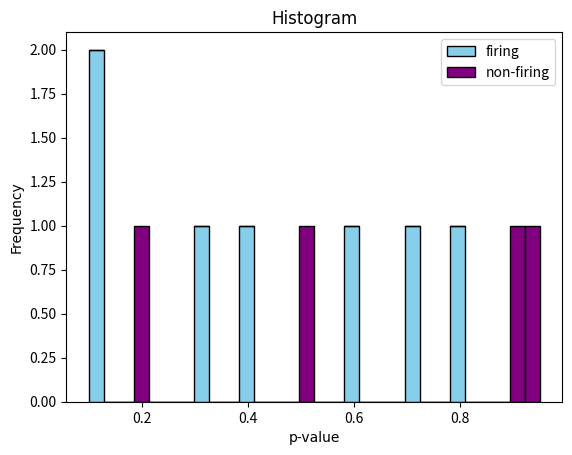

Python code for this plot:
### Necessary libraries

import numpy as np
import matplotlib.pyplot as plt
from matplotlib.patches import Rectangle
import numpy as np
import matplotlib.pyplot as plt
from matplotlib.patches import Rectangle


def draw_histogram(data, bins=10, color='skyblue', edgecolor='black', title='Histogram', xlabel='Values', ylabel='Frequency'):
    """
    Draw a histogram using user-defined function.

    Parameters:
        data (array-like): Input data for the histogram.
        bins (int or array, optional): Number of bins or bin edges. Default is 10.
        color (str, optional): Color of the bars. Default is 'skyblue'.
        edgecolor (str, optional): Color of the bar edges. Default is 'black'.
        title (str, optional): Title of the chart. Default is 'Histogram'.
        xlabel (str, optional): Label for the x-axis. Default is 'Values'.
        ylabel (str, optional): Label for the y-axis. Default is 'Frequency'.
    """
    plt.hist(data, bins=bins, color=color, edgecolor=edgecolor)

    # Customize the chart
    plt.title(title, fontname='Times New Roman', fontsize=15)
    plt.xlabel(xlabel,fontname='Times New Roman', fontsize=15)
    plt.ylabel(ylabel,fontname='Times New Roman', fontsize=15)

    # Show the chart
    plt.show()

#############################################################################################

def group_line_plot(df_select, g_var,var1,var2): 
    # Grouping the DataFrame by 'pi0'
    grouped = df_select.groupby(g_var)

    # Plotting each group separately
    for name, group in grouped:
        plt.plot(group[var1], group[var2], label=f'{g_var} = {name}')

    # Adding labels, title, and legend
    plt.xlabel(var1)
    plt.ylabel(var2)
    plt.title(f'Line Plot of {var2} over {var1}')
    plt.grid(True)
    plt.legend()
    plt.show()


###########################################################################################################
def draw_bar_chart(categories, values, title='Bar Chart', xlabel='Categories', ylabel='Values', border_color='grey'):
    """
    Draw a bar chart using user-defined function.

    Parameters:
        categories (list): List of category labels.
        values (list): List of corresponding values for each category.
        title (str): Title of the chart (default is 'Bar Chart').
        xlabel (str): Label for the x-axis (default is 'Categories').
        ylabel (str): Label for the y-axis (default is 'Values').
        border_color (str): Color of the borders (default is 'black').
    """
    colors = ['cornflowerblue', 'greenyellow']
    bars = plt.bar(categories, values, color=colors)
    
    # Add borders to bars
    for bar in bars:
        bar.set_edgecolor(border_color)
    
    plt.title(title, fontname='Times New Roman', fontsize=15)
    plt.xlabel(xlabel, fontname='Times New Roman', fontsize=15)
    plt.ylabel(ylabel, fontname='Times New Roman', fontsize=15)
    plt.xticks(fontname='Times New Roman', fontsize=15) 
    plt.show()

#######################################################################################################

def draw_p_bar_chart(categories, values, title='Bar Chart', xlabel='Type', ylabel='Values', border_color='grey'):
    """
    Draw a bar chart using user-defined function.

    Parameters:
        categories (list): List of category labels.
        values (list): List of corresponding values for each category.
        title (str): Title of the chart (default is 'Bar Chart').
        xlabel (str): Label for the x-axis (default is 'Categories').
        ylabel (str): Label for the y-axis (default is 'Values').
        border_color (str): Color of the borders (default is 'black').
    """
    colors = ['#3553ff', '#72ff35']
    bars = plt.bar(categories, values, color=colors)
    
    # Add borders to bars
    for bar in bars:
        bar.set_edgecolor(border_color)
    
    plt.title(title, fontname='Times New Roman',fontsize=15)
    plt.xlabel(xlabel, fontname='Times New Roman',fontsize=13)
    plt.ylabel(ylabel, fontname='Times New Roman', fontsize=13)
    plt.xticks(fontname='Times New Roman', fontsize=10)  # Set font for category labels
    
    # Adding percentage labels on bars with box
    total = sum(values)
    for i, bar in enumerate(bars):
        height = bar.get_height()
        text = f'{height / total * 100:.2f}%'
        if i == 0:
            plt.text(bar.get_x() + bar.get_width() / 2, height/2, text, ha='center', va='center', color="black", fontname='Times New Roman', fontsize=15, bbox=dict(facecolor='white', edgecolor='black', boxstyle='round,pad=0.5'))
        else:
            plt.text(bar.get_x() + bar.get_width() / 2, height+4, text, ha='center', va='bottom', color="black", fontname='Times New Roman', fontsize=15, bbox=dict(facecolor='white', edgecolor='black', boxstyle='round,pad=0.5'))
    
    plt.ylim(0,100)
    plt.yticks(range(0,101,10), fontsize=10)

    plt.show()

# # Example usage:
# categories = ['A', 'B']
# values = [40, 60]
# draw_p_bar_chart(categories, values, title='Percentage Bar Chart', ylabel='Percentage')

##############################################################################

def plot_roc(methods, tpr_list, fpr_list):
    plt.figure(figsize=(8, 6))
    for i in range(len(methods)):
        plt.plot(fpr_list[i], tpr_list[i], label=methods[i])
    plt.plot([0, 1], [0, 1], linestyle='--', color='gray', label='Random Guess')
    plt.xlabel('False Positive Rate (FPR)', fontname='Times New Roman')
    plt.ylabel('True Positive Rate (TPR)', fontname='Times New Roman')
    plt.title('Receiver Operating Characteristic (ROC) Curve', fontname='Times New Roman')
    plt.legend()
    plt.grid(True)
    plt.show()

# # Example data for TPR and FPR for 7 different methods
# methods = ['Method 1', 'Method 2', 'Method 3', 'Method 4', 'Method 5', 'Method 6', 'Method 7']
# tpr_list = [[0.2, 0.4, 0.6, 0.8, 1.0], [0.3, 0.5, 0.7, 0.85, 0.95], [0.1, 0.3, 0.5, 0.75, 0.9],
#             [0.15, 0.35, 0.55, 0.75, 0.85], [0.25, 0.45, 0.65, 0.8, 0.95], [0.1, 0.2, 0.3, 0.4, 0.5],
#             [0.05, 0.1, 0.15, 0.2, 0.25]]
# fpr_list = [[0.1, 0.2, 0.3, 0.4, 0.5], [0.15, 0.25, 0.35, 0.45, 0.55], [0.05, 0.15, 0.25, 0.35, 0.45],
#             [0.1, 0.2, 0.3, 0.4, 0.5], [0.08, 0.18, 0.28, 0.38, 0.48], [0.05, 0.1, 0.15, 0.2, 0.25],
#             [0.01, 0.05, 0.1, 0.15, 0.2]]

# plot_roc(methods, tpr_list, fpr_list)


#########################################################################################

def plot_power_effect(methods, effect_sizes, powers_s0, powers_s1, powers_s2=None, titles=None, x_labels=None, y_labels=None):
    num_plots = 2 if powers_s2 is None else 3
    plt.figure(figsize=(5*num_plots, 5))

    # Define colors and markers
    colors = ['black', 'red', 'purple', 'tomato', 'mediumseagreen', 'navy', 'magenta']
    markers = ['o', 's', '^', 'v', 'D', '*','X']

    # Plot for s = 0.5 / n = 5
    plt.subplot(1, num_plots, 1)
    for i in range(len(methods)):
        plt.plot(effect_sizes, powers_s0[i], label=methods[i], color=colors[i % len(colors)], marker=markers[i % len(markers)])
    plt.xlabel(x_labels[0] if x_labels else 'Effect Size', fontname='Times New Roman')
    plt.ylabel(y_labels[0] if y_labels else 'Power', fontname='Times New Roman')
    plt.title(titles[0] if titles else 'Power vs. Effect Size (S0 = 0.5)', fontname='Times New Roman')
    plt.ylim(0, 1.0)  # Set y-axis limits
    plt.legend(loc='upper left', prop={'family': 'Times New Roman'})
    plt.grid(True)

    # Plot for S = 1.0 / n = 15
    plt.subplot(1, num_plots, 2)
    for i in range(len(methods)):
        plt.plot(effect_sizes, powers_s1[i], label=methods[i], color=colors[i % len(colors)], marker=markers[i % len(markers)])
    plt.xlabel(x_labels[1] if x_labels else 'Effect Size', fontname='Times New Roman')
    plt.ylabel(y_labels[1] if y_labels else 'Power', fontname='Times New Roman')
    plt.title(titles[1] if titles else 'Power vs. Effect Size (S1 = 1.0)', fontname='Times New Roman')
    plt.ylim(0, 1.0)  # Set y-axis limits
    plt.grid(True)

    # Plot for n = 30 
    if num_plots == 3:
        plt.subplot(1, num_plots, 3)
        for i in range(len(methods)):
            plt.plot(effect_sizes, powers_s2[i], label=methods[i], color=colors[i % len(colors)], marker=markers[i % len(markers)])
        plt.xlabel(x_labels[2] if x_labels else 'Effect Size', fontname='Times New Roman')
        plt.ylabel(y_labels[2] if y_labels else 'Power', fontname='Times New Roman')
        plt.title(titles[2] if titles else 'Power vs. Effect Size (S2 = 1.5)', fontname='Times New Roman')
        plt.ylim(0, 1.0)  # Set y-axis limits
        plt.grid(True)

    plt.tight_layout()
    plt.show()




# # Example data for effect sizes and powers for 7 different methods
# methods = ['Method 1', 'Method 2', 'Method 3', 'Method 4', 'Method 5', 'Method 6', 'Method 7']
# effect_sizes = [0.1, 0.2, 0.3, 0.4, 0.5]
# powers_s0 = [[0.2, 0.4, 0.6, 0.8, 1.0], [0.3, 0.5, 0.7, 0.85, 0.95], [0.1, 0.3, 0.5, 0.75, 0.9],
#              [0.2, 0.4, 0.6, 0.8, 1.0],[0.2, 0.4, 0.6, 0.8, 1.0],[0.2, 0.4, 0.6, 0.8, 1.0],[0.2, 0.4, 0.6, 0.8, 1.0]]
# powers_s1 = [[0.2, 0.4, 0.6, 0.8, 1.0], [0.3, 0.5, 0.7, 0.85, 0.95], [0.1, 0.3, 0.5, 0.75, 0.9],
#              [0.2, 0.4, 0.6, 0.8, 1.0],[0.2, 0.4, 0.6, 0.8, 1.0],[0.2, 0.4, 0.6, 0.8, 1.0],[0.2, 0.4, 0.6, 0.8, 1.0]]

# titles =['Custom Title 1', 'Custom Title 2', 'Custom Title 3']
# x_labels = ['Effect size','Effect size','Effect size']
# y_labels = ['Power','Power','Power']
# plot_power_effect(methods, effect_sizes, powers_s0, powers_s1, titles=titles)


# # For the n plot
# methods = ['Method 1', 'Method 2', 'Method 3', 'Method 4', 'Method 5', 'Method 6', 'Method 7']
# effect_sizes = [0.1, 0.2, 0.3, 0.4, 0.5]
# powers_n0 = [[0.2, 0.4, 0.6, 0.8, 1.0], [0.3, 0.5, 0.7, 0.85, 0.95], [0.1, 0.3, 0.5, 0.75, 0.9],
#              [0.2, 0.4, 0.6, 0.8, 1.0],[0.2, 0.4, 0.6, 0.8, 1.0],[0.2, 0.4, 0.6, 0.8, 1.0],[0.2, 0.4, 0.6, 0.8, 1.0]]
# powers_n1 = [[0.2, 0.4, 0.6, 0.8, 1.0], [0.3, 0.5, 0.7, 0.85, 0.95], [0.1, 0.3, 0.5, 0.75, 0.9],
#              [0.2, 0.4, 0.6, 0.8, 1.0],[0.2, 0.4, 0.6, 0.8, 1.0],[0.2, 0.4, 0.6, 0.8, 1.0],[0.2, 0.4, 0.6, 0.8, 1.0]]
# powers_n2 = [[0.2, 0.4, 0.6, 0.8, 1.0], [0.3, 0.5, 0.7, 0.85, 0.95], [0.1, 0.3, 0.5, 0.75, 0.9],
#              [0.2, 0.4, 0.6, 0.8, 1.0],[0.2, 0.4, 0.6, 0.8, 1.0],[0.2, 0.4, 0.6, 0.8, 1.0],[0.2, 0.4, 0.6, 0.8, 1.0]]

# titles =['Custom Title 1', 'Custom Title 2', 'Custom Title 3']
# plot_power_effect(methods, effect_sizes, powers_n0, powers_n1, powers_n2, titles=titles)

###############################################################################################################

## Heatplot with sig indices
def sigindex_plot(methods, sig_indices, title=None):
    sig_indices = [i if i else [] for i in sig_indices]
    # Create a matrix to represent the selected points for each method
    max_index = max(max(indices) for indices in sig_indices if indices!=[])
    matrix = np.zeros((len(methods), max_index+1))

    # Fill the matrix with 1 where a method selected a point
    for i, indices in enumerate(sig_indices):
        for idx in indices:
            matrix[i, idx] = 1  # Subtract 1 to align with 0-based indexing

    # Plot the heatmap
    plt.figure(figsize=(9, 3))
    plt.imshow(matrix, cmap='Blues', aspect='auto', interpolation='nearest')

    # Customize the plot
    plt.xlabel('Hypothesis index', fontname='Times New Roman',fontsize=14)
    plt.ylabel('Method / Condition', fontname='Times New Roman',fontsize=14)
    if title:
        plt.title(title, fontname='Times New Roman')
    else:
        plt.title('Selected Points by Methods', fontname='Times New Roman', fontsize=14)
    plt.yticks(np.arange(len(methods)), methods)

    # Add a legend box
    legend_box = Rectangle((0, 0), 1, 1, linewidth=1, edgecolor='none', facecolor='midnightblue', label='Significant')
    plt.legend(handles=[legend_box], loc='upper right')
    plt.tight_layout()
    plt.show()

    # return plt.gca().figure


# Example usage
methods = ['Bonferroni', 'Holm', 'SGoF', 'BH', 'BY', 'Q value']
# sig_indices = [sig_bonf_p, sig_holm_p, sig_sgof_p, sig_bh_p, sig_by_p, sig_q]
sig_indices = [[0,1],[1,2,10],[1,2,14],[0,2],[1,2,13],[1,2,8]]
# sig_indices = [[0,1,2,3],[2,5],[],[],[1],[]]
# sigindex_plot(methods, sig_indices, title="New Title")

########################################################################################################

# Fire histogram

def multidst_hist(p_values, g2_index, title="plot",col1 = 'skyblue', col2 = 'skyblue',left='firing',right='non-firing'):
      p_value_nonfire = [p_values[i] for i in g2_index]
      p_value_fire = [p_values[i] for i in range(len(p_values)) if i not in g2_index]

      hist_data = [p_value_fire, p_value_nonfire]
      plt.hist(hist_data, bins=30, alpha=1, label=[left, right], color=[col1, col2],
               edgecolor='black', stacked=True)
      plt.title(title, fontname='Times New Roman')
      plt.xlabel('p-value', fontname='Times New Roman')
      plt.ylabel('Frequency', fontname='Times New Roman')
      plt.legend()
      plt.show()

    #   return plt.gca().figure

p_values = [0.1,0.1, 0.2, 0.3, 0.4, 0.5, 0.6, 0.7, 0.8, 0.9, 0.95]
g2_index = [2,5,9,10]
multidst_hist(p_values,g2_index, title="Histogram",col1 = 'skyblue', col2 = 'purple',left='firing',right='non-firing')
